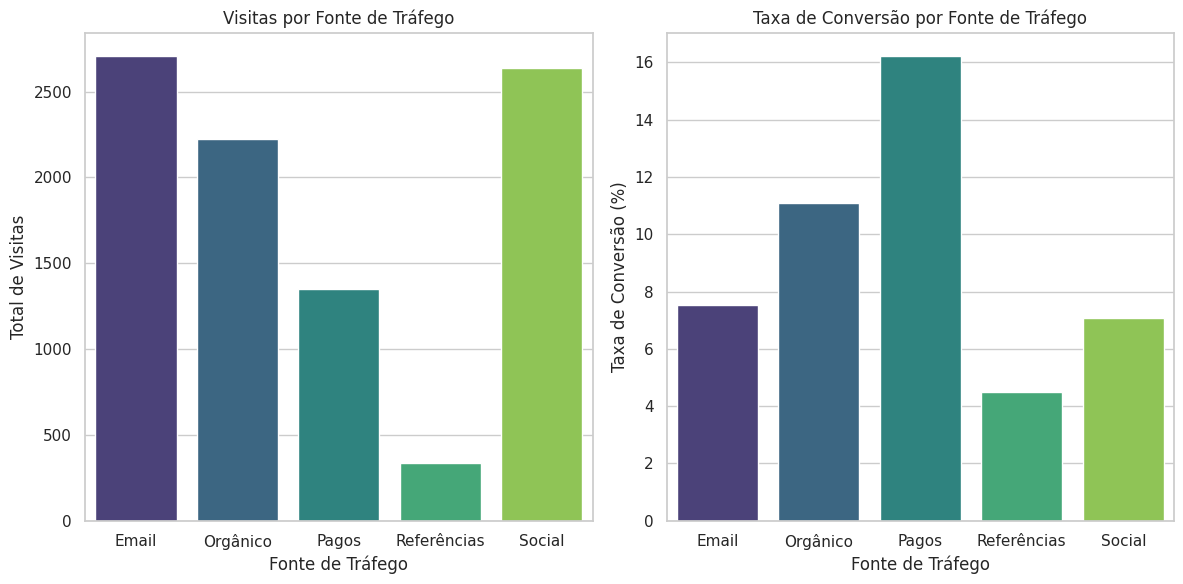

Reproduce this figure in Python.
# -*- coding: utf-8 -*-
"""Análise de Desempenho de Campanha Digital

Automatically generated by Colab.

Original file is located at
    https://colab.research.google.com/<link-removed>
"""

import pandas as pd
import numpy as np
import matplotlib.pyplot as plt
import seaborn as sns

sns.set(style="whitegrid")

np.random.seed(42)

dados = {
    'data': pd.date_range(start='2023-01-01', periods=30, freq='D'),
    'visitas': np.random.randint(100, 500, size=30),
    'conversoes': np.random.randint(10, 50, size=30),
    'fonte_trafego': np.random.choice(['Orgânico', 'Pagos', 'Referências', 'Social', 'Email'], 30)
}

df = pd.DataFrame(dados)

df['taxa_conversao'] = (df['conversoes'] / df['visitas']) * 100

print(df.head())

desempenho = df.groupby('fonte_trafego').agg({
    'visitas': 'sum',
    'conversoes': 'sum',
    'taxa_conversao': 'mean'
}).reset_index()

plt.figure(figsize=(12, 6))

plt.subplot(1, 2, 1)
sns.barplot(x='fonte_trafego', y='visitas', data=desempenho, palette='viridis')
plt.title('Visitas por Fonte de Tráfego')
plt.ylabel('Total de Visitas')
plt.xlabel('Fonte de Tráfego')

plt.subplot(1, 2, 2)
sns.barplot(x='fonte_trafego', y='taxa_conversao', data=desempenho, palette='viridis')
plt.title('Taxa de Conversão por Fonte de Tráfego')
plt.ylabel('Taxa de Conversão (%)')
plt.xlabel('Fonte de Tráfego')

plt.tight_layout()
plt.show()

print(desempenho)